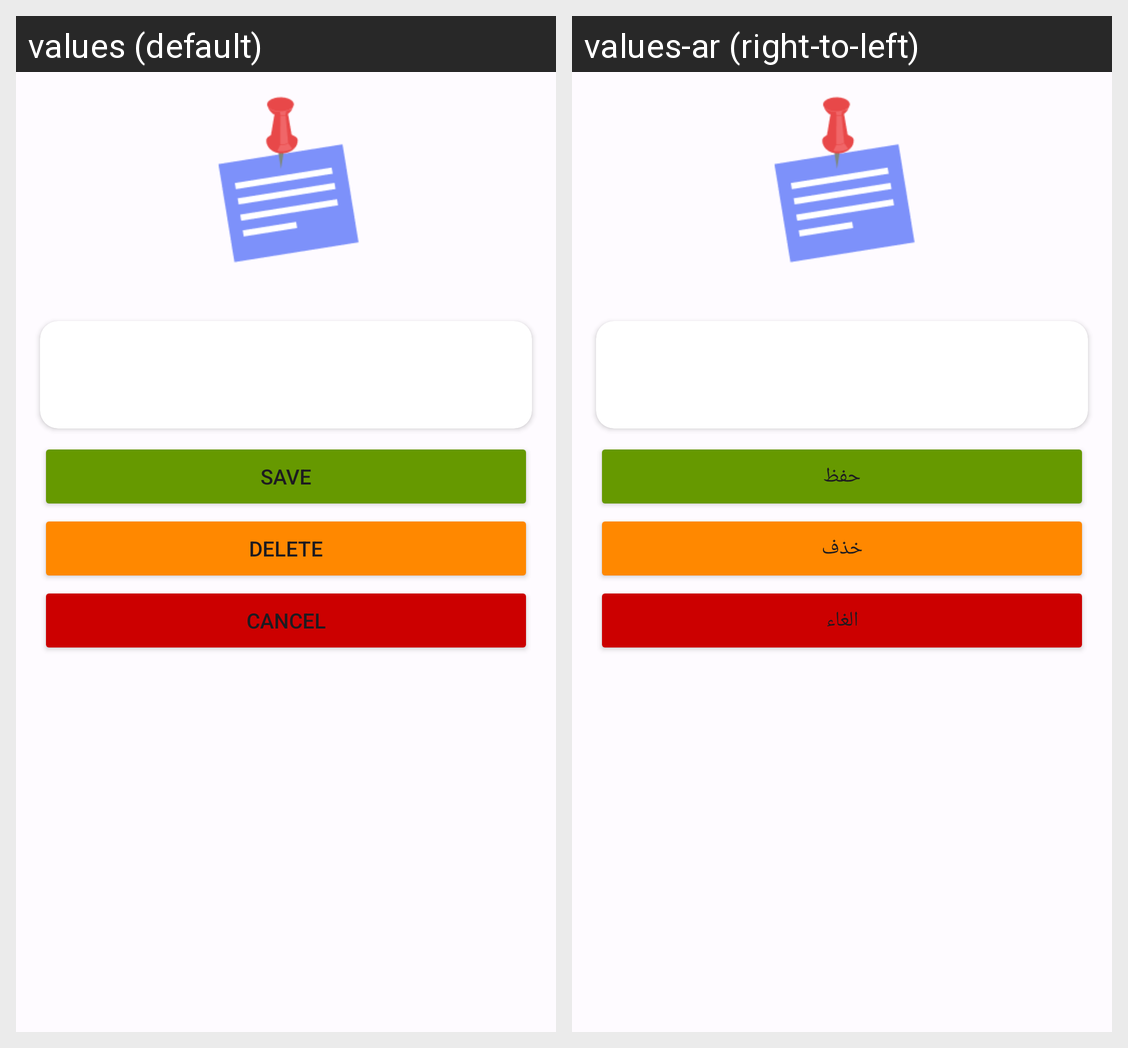

For this localized Android screen grid, give each drawn string resource with its value in every locale shown.
Android screen res/layout/fragment_category_edit.xml rendered under 2 locales, left to right: values (default), values-ar (right-to-left). Device: Nexus 5 (rendered at 1080×1920; each locale shown at half size, 540×960, under a caption strip naming it); theme Theme.SimpleNoteApp.
Strings drawn on this screen, with the default value and each locale's value (text and hints the layout hard-codes, and strings that could not be matched under every locale, appear in the picture but are not listed):

delete
  values: Delete
  values-ar: خذف

cancel
  values: Cancel
  values-ar: الغاء

save
  values: Save
  values-ar: حفظ
